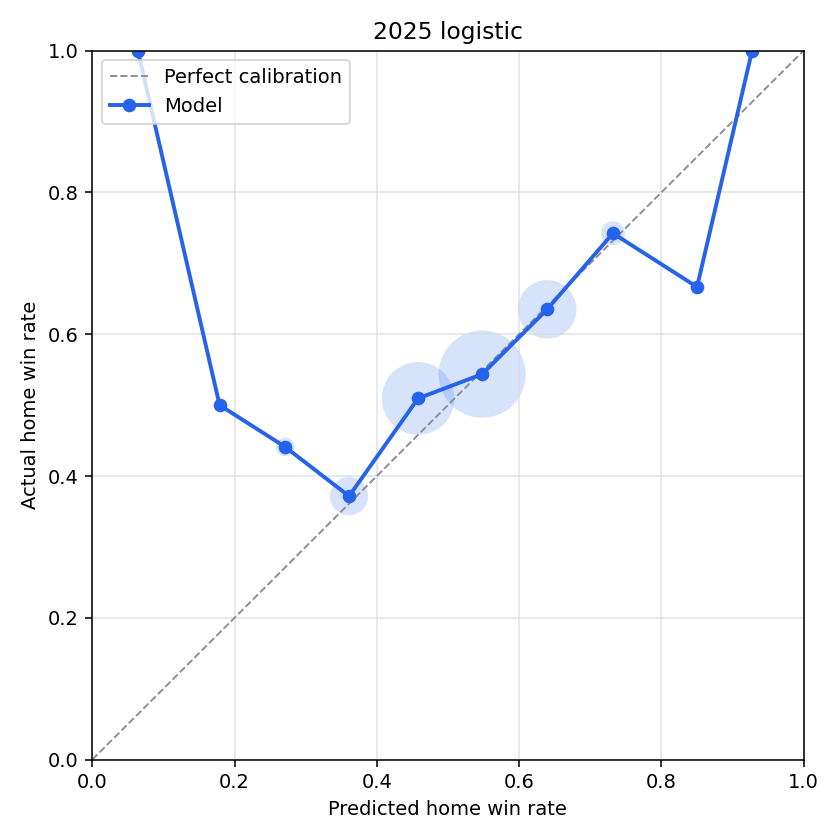

The data file committed next to this chart (first rows):
bin, n_games, predicted_home_win_rate, actual_home_win_rate, calibration_error
(-0.001, 0.1], 1, 0.06406, 1.0, -0.9359
(0.1, 0.2], 6, 0.179, 0.5, -0.321
(0.2, 0.3], 34, 0.271, 0.4412, -0.1701
(0.3, 0.4], 183, 0.361, 0.3716, -0.01057
(0.4, 0.5], 689, 0.4581, 0.5094, -0.05137
(0.5, 0.6], 995, 0.5481, 0.5437, 0.004421
(0.6, 0.7], 444, 0.6395, 0.6351, 0.004361
(0.7, 0.8], 66, 0.7321, 0.7424, -0.01036
(0.8, 0.9], 9, 0.8503, 0.6667, 0.1836
(0.9, 1.0], 3, 0.9277, 1.0, -0.07234
